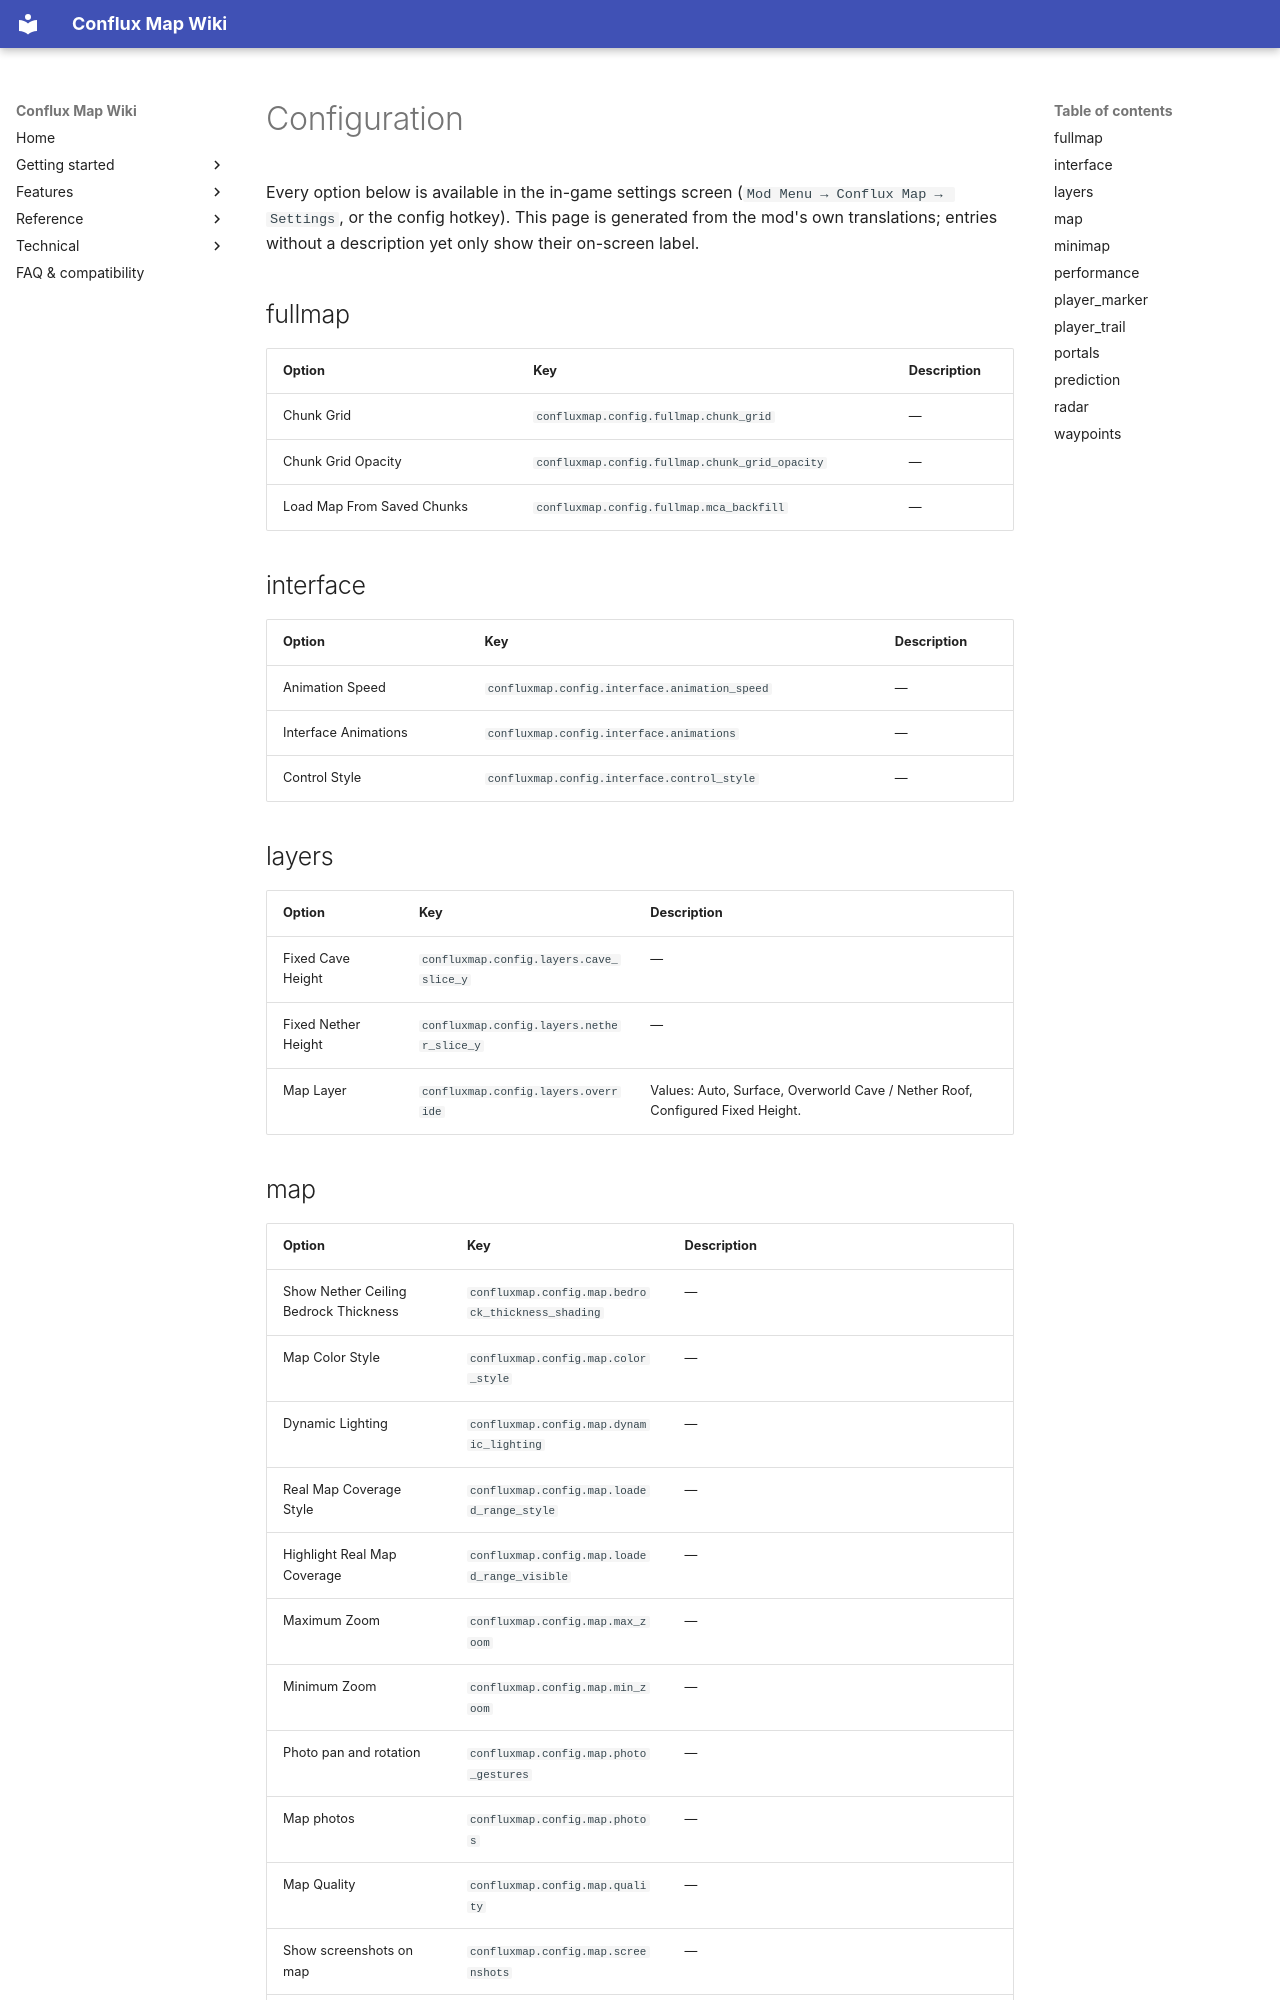

repository: Conflux-Union/conflux-map · page: en/config/index.html · generator: mkdocs

---
title: Configuration
---

# Configuration

Every option below is available in the in-game settings screen (`Mod Menu → Conflux Map → Settings`, or the config hotkey). This page is generated from the mod's own translations; entries without a description yet only show their on-screen label.


## fullmap

| Option | Key | Description |
| --- | --- | --- |
| Chunk Grid | `confluxmap.config.fullmap.chunk_grid` | — |
| Chunk Grid Opacity | `confluxmap.config.fullmap.chunk_grid_opacity` | — |
| Load Map From Saved Chunks | `confluxmap.config.fullmap.mca_backfill` | — |

## interface

| Option | Key | Description |
| --- | --- | --- |
| Animation Speed | `confluxmap.config.interface.animation_speed` | — |
| Interface Animations | `confluxmap.config.interface.animations` | — |
| Control Style | `confluxmap.config.interface.control_style` | — |

## layers

| Option | Key | Description |
| --- | --- | --- |
| Fixed Cave Height | `confluxmap.config.layers.cave_slice_y` | — |
| Fixed Nether Height | `confluxmap.config.layers.nether_slice_y` | — |
| Map Layer | `confluxmap.config.layers.override` | Values: Auto, Surface, Overworld Cave / Nether Roof, Configured Fixed Height. |

## map

| Option | Key | Description |
| --- | --- | --- |
| Show Nether Ceiling Bedrock Thickness | `confluxmap.config.map.bedrock_thickness_shading` | — |
| Map Color Style | `confluxmap.config.map.color_style` | — |
| Dynamic Lighting | `confluxmap.config.map.dynamic_lighting` | — |
| Real Map Coverage Style | `confluxmap.config.map.loaded_range_style` | — |
| Highlight Real Map Coverage | `confluxmap.config.map.loaded_range_visible` | — |
| Maximum Zoom | `confluxmap.config.map.max_zoom` | — |
| Minimum Zoom | `confluxmap.config.map.min_zoom` | — |
| Photo pan and rotation | `confluxmap.config.map.photo_gestures` | — |
| Map photos | `confluxmap.config.map.photos` | — |
| Map Quality | `confluxmap.config.map.quality` | — |
| Show screenshots on map | `confluxmap.config.map.screenshots` | — |
| Prediction and Blank Area Brightness | `confluxmap.config.map.unloaded_brightness` | 100% keeps the original brightness. 0% is fully dark. Real terrain stays at its original brightness. |
| Void Color | `confluxmap.config.map.void_color` | — |
| Show photos at waypoints | `confluxmap.config.map.waypoint_photos` | — |
